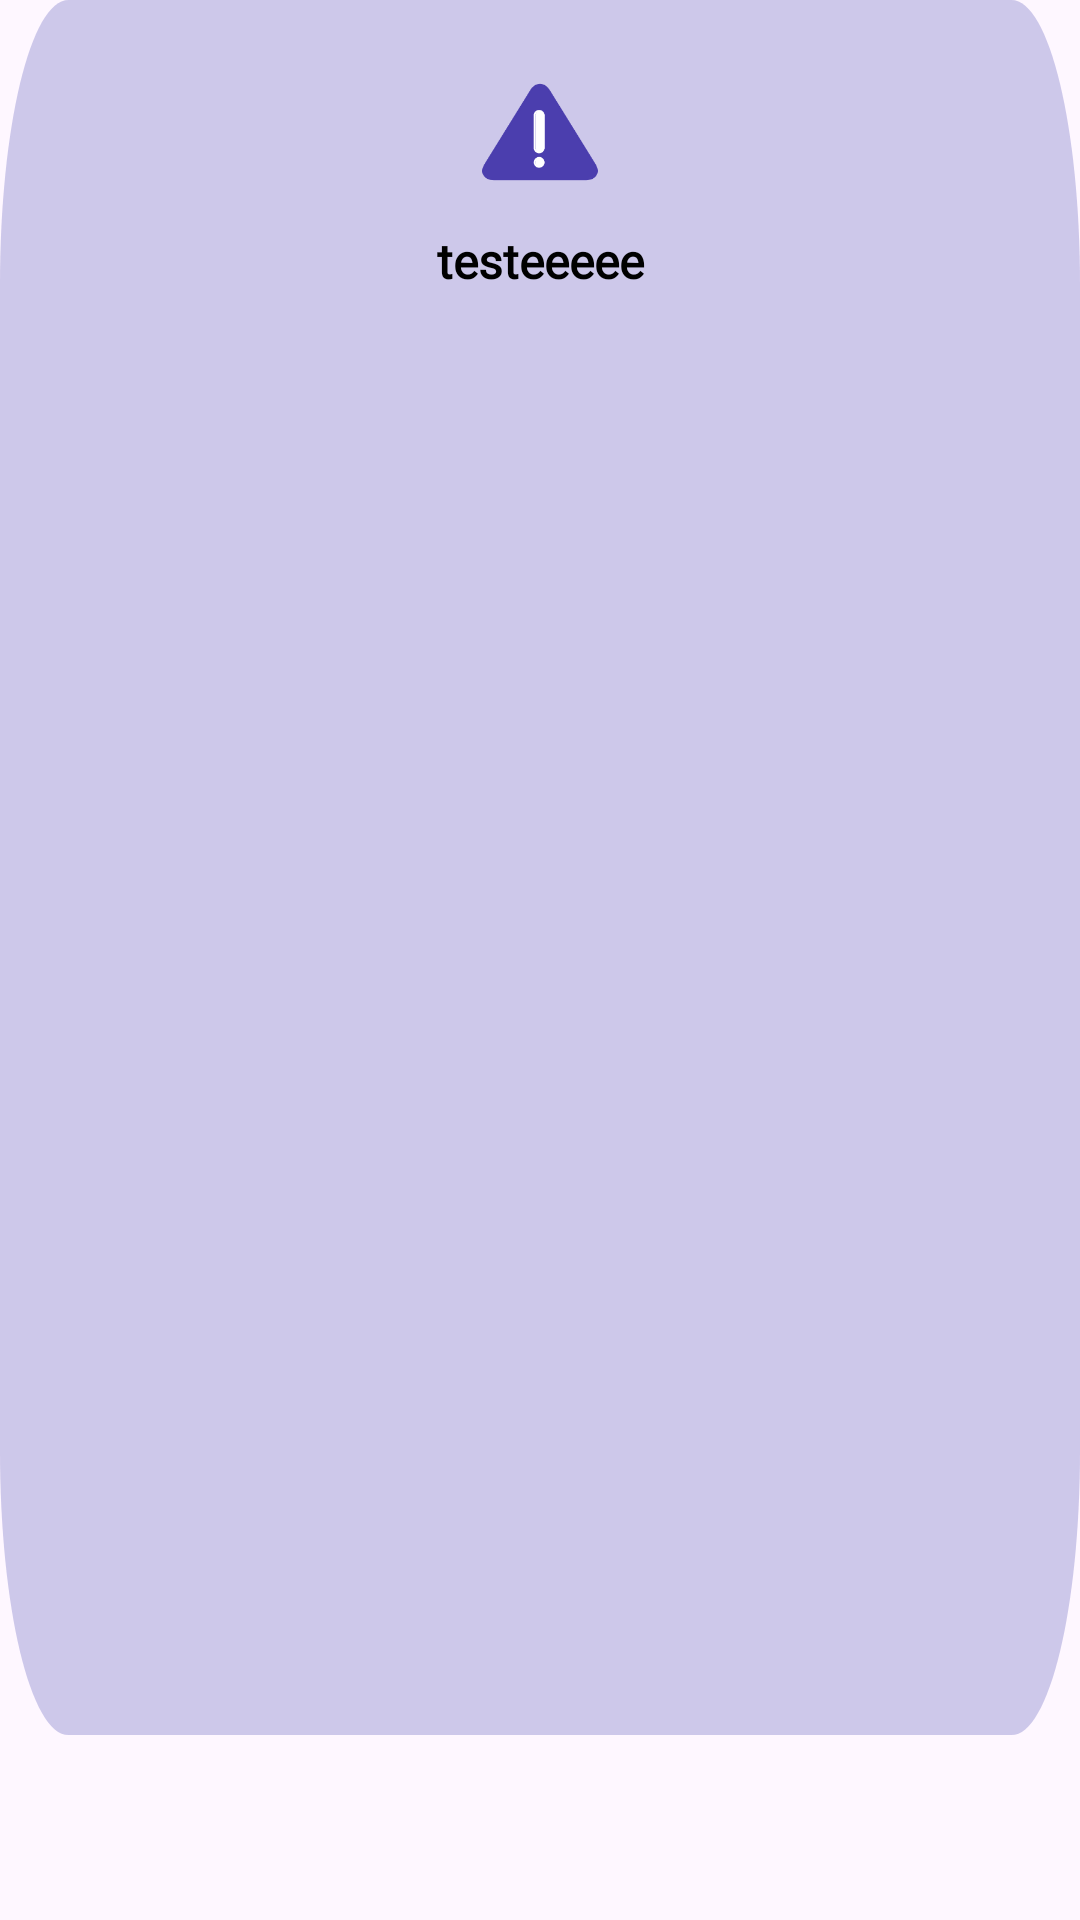

Layout XML and referenced resources for this Android screen:
<!-- AndroidManifest.xml: application theme Theme.YupWeather -->
<!-- res/layout/custom_toast.xml -->
<?xml version="1.0" encoding="utf-8"?>
<LinearLayout xmlns:android="http://schemas.android.com/apk/res/android"
    android:id="@+id/layout_customToast"
    android:layout_width="275dp"
    android:layout_height="125dp"
    android:background="@drawable/ic_rectangle_round_corners_c300"
    android:paddingLeft="10dp"
    android:paddingRight="10dp"
    android:orientation="vertical">

       <ImageView
           android:id="@+id/imageView_customToast"
           android:layout_width="wrap_content"
           android:layout_height="wrap_content"
           android:layout_gravity="center_horizontal"
           android:layout_marginTop="12dp"
           android:scaleY="0.6"
           android:scaleX="0.6"
           android:src="@drawable/ic_alert"
           android:importantForAccessibility="no" />

       <TextView
           android:id="@+id/textView_customToast"
           android:layout_width="match_parent"
           android:layout_height="wrap_content"
           android:layout_gravity="center"
           android:textAlignment="center"
           android:text="testeeeee"
           android:fontFamily="@font/nunito_sans_extra_bold_compat"
           android:textColor="@color/color_1000"
           android:textSize="16sp"
           android:textStyle="bold" />


</LinearLayout>
<!-- resources referenced by this layout -->
<resources>
  <color name="color_1000">#FF000000</color>
  <!-- drawable ic_alert: vector/xml drawable (drawable, 2384 chars, omitted) -->
  <!-- drawable ic_rectangle_round_corners_c300 (drawable) -->
  <?xml version="1.0" encoding="utf-8"?>
  <vector xmlns:android="http://schemas.android.com/apk/res/android"
      xmlns:tools="http://schemas.android.com/tools"
      android:width="225dp"
      android:height="134dp"
      android:viewportWidth="315"
      android:viewportHeight="135"
      tools:ignore="VectorRaster">
      <group>
          <clip-path
              android:pathData="M20 0H295C306.046 0 315 8.95431 315 20V102C315 113.046 306.046 122 295 122H20C8.95431 122 0 113.046 0 102V20C0 8.95431 8.95431 0 20 0Z"
              />
          <path
              android:pathData="M0 0V122H315V0"
              android:fillColor="@color/color_300"
              />
      </group>
  </vector>
  <style name="Theme.YupWeather" parent="Base.Theme.YupWeather" />
  <color name="color_300">#E6C8C3E8</color>
  <style name="Base.Theme.YupWeather" parent="Theme.Material3.DayNight.NoActionBar">
          
          
      </style>
</resources>
